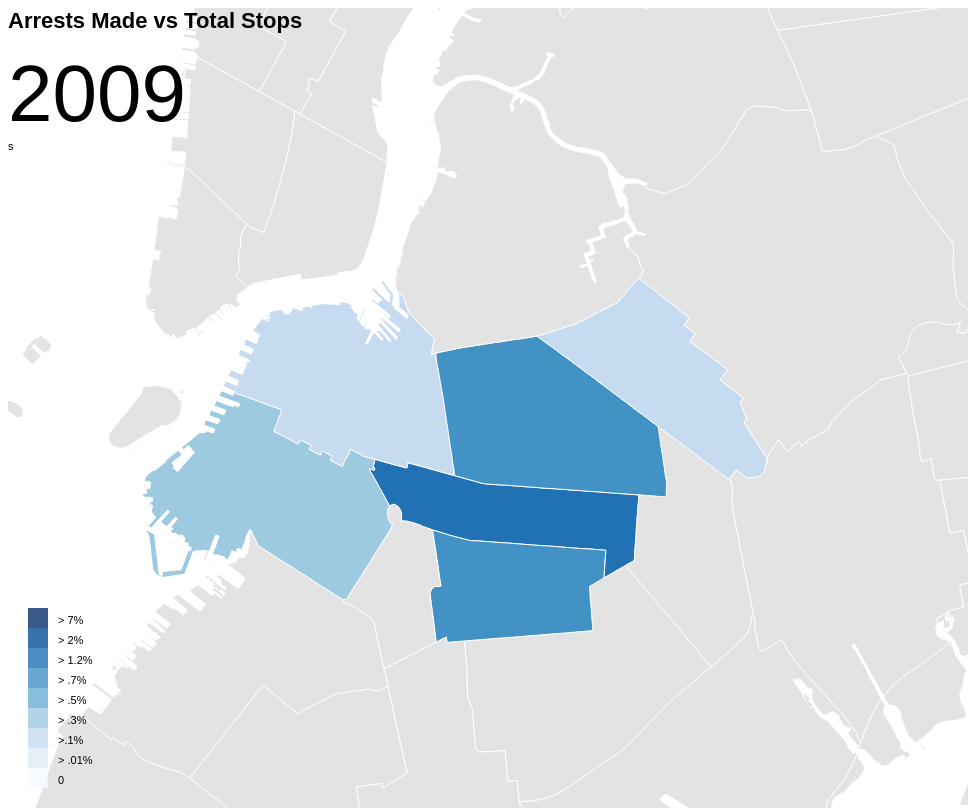
D3 v3 page, settled after 480 driven frames (8 s of simulated time); the page loaded 2 data file(s).



var width = 960,
height = 800;

var ids = [1, 1,  1,  1,  77,  1, 1, 1, 1, 1, 1, 1 , 76, 1, 1, 1, 1, 1, 1, 1, 1, 1, 1, 1, 1, 1, 1, 1, 1, 1, 1 , 1, 1, 71, 1, 1, 1, 1, 1, 1, 1 , 1, 1, 84, 1, 1, 1, 1, 1, 1, 1, 1, 1, 1, 1, 1, 1, 1, 1, 1, 1, 79, 1, 83, 1, 1, 1, 1, 1, 1, 1];

var years = ["2005", "2006", "2007", "2008", "2009", "2010", "2011"];

var i = 0;

var color_domain = [0, 0.0001, .01, .03, .05, .07, .12, .2, .7];

var legend_labels = ['0', '> .01%', '>.1%', '> .3%', '> .5%', '> .7%', '> 1.2%', '> 2%', '> 7%']

var color = d3.scale.threshold()
    .domain([0, 0.0001, .01, .03, .05, .07, .12, .2, .7])
    .range(["#e3e3e3", "#f7fbff","#deebf7","#c6dbef","#9ecae1","#6baed6","#4292c6","#2171b5","#08519c","#08306b"]);

queue()
    .defer(d3.json, "comm_districts.json")
    .defer(d3.csv, "arst_data.csv")
    .await(ready);

function ready(error, nyb, data){
    var rateById = {};
    rateById[1] = -1;

    var districts = topojson.feature(nyb, nyb.objects.places).features;

    var projection = d3.geo.mercator()
        .center([-73.9411, 40.6833])
        .scale(290000)
        .translate([(width) / 1.8, (height)/1.8]);

    var path = d3.geo.path()
        .projection(projection);

    var svg = d3.select("#map").append("svg")
        .attr("width", width)
        .attr("height", height);

    svg.selectAll(".districts")
        .data(districts)
        .enter().append("path")
        .attr("id", "districts")
        .attr("class", function(d,i){ return ids[i]; })
        .attr("d", path)

    var legend = svg.selectAll("g.legend")
        .data(color_domain)
        .enter().append("g")
        .attr("class", "legend");

    var ls_w = 20, ls_h = 20;

    legend.append("rect")
        .attr("x", 20)
        .attr("y", function(d, i){ return height - (i*ls_h) - 2*ls_h;})
        .attr("width", ls_w)
        .attr("height", ls_h)
        .style("fill", function(d, i) { return color(d); })
        .style("opacity", 0.8);

    legend.append("text")
        .attr("x", 50)
        .attr("y", function(d, i){ return height - (i*ls_h) - ls_h - 4;})
        .text(function(d, i){ return legend_labels[i]; });

    redraw();        

    setInterval(function() {if(i<7)redraw();}, 2000);

    function redraw(){
        data.forEach(function(d){ if(d.year === years[i]) rateById[d.id] = + d.freq;});
        
        d3.select("p").text(years[i]);

        svg.selectAll("#districts")
            .style("fill", function(d, i){return color(rateById[ids[i]])});
        i++;
    };
};






### data: comm_districts.json
{
 "type": "Topology",
 "objects": {
  "places": {
   "type": "GeometryCollection",
   "crs": {
    "type": "name",
    "properties": "{... 1 keys}"
   },
   "geometries": [
    "{... 2 keys}",
    "{... 2 keys}",
    "{... 2 keys}",
    "{... 2 keys}",
    "{... 2 keys}",
    "{... 2 keys}",
    "{... 2 keys}",
    "{... 2 keys}",
    "... 63 more items"
   ]
  }
 },
 "arcs": [
  [
   [
    5086,
    2687
   ],
   [
    7,
    -51
   ],
   [
    4,
    -25
   ],
   [
    4,
    -34
   ],
   [
    -3,
    -21
   ],
   [
    -2,
    -17
   ],
   [
    -2,
    -20
   ],
   [
    -7,
    -59
   ],
   "... 18 more items"
  ],
  [
   [
    4893,
    2377
   ],
   [
    -6,
    -1
   ],
   [
    -18,
    -3
   ],
   [
    -3,
    18
   ],
   [
    -22,
    -29
   ],
   [
    -6,
    -7
   ],
   [
    -13,
    -17
   ],
   [
    -22,
    -28
   ],
   "... 12 more items"
  ],
  [
   [
    4704,
    2211
   ],
   [
    -14,
    -8
   ],
   [
    -6,
    -5
   ],
   [
    0,
    1
   ],
   [
    -3,
    -2
   ],
   [
    0,
    1
   ],
   [
    -1,
    -1
   ],
   [
    8,
    5
   ],
   "... 153 more items"
  ],
  [
   [
    4250,
    2545
   ],
   [
    1,
    1
   ],
   [
    3,
    5
   ],
   [
    1,
    1
   ],
   [
    8,
    10
   ],
   [
    1,
    1
   ],
   [
    8,
    12
   ],
   [
    0,
    1
   ],
   "... 40 more items"
  ],
  [
   [
    4651,
    3113
   ],
   [
    5,
    -4
   ],
   [
    6,
    -4
   ],
   [
    6,
    -5
   ],
   [
    6,
    -3
   ],
   [
    7,
    -4
   ],
   [
    7,
    -3
   ],
   [
    7,
    -3
   ],
   "... 24 more items"
  ],
  [
   [
    7344,
    5791
   ],
   [
    -9,
    -6
   ],
   [
    -10,
    -6
   ],
   [
    -18,
    -10
   ],
   [
    -7,
    -3
   ],
   [
    -15,
    -7
   ],
   [
    -1,
    -1
   ],
   [
    -8,
    -3
   ],
   "... 40 more items"
  ],
  [
   [
    6848,
    5592
   ],
   [
    -5,
    -2
   ],
   [
    -16,
    -7
   ],
   [
    -13,
    -6
   ],
   [
    -16,
    -8
   ],
   [
    -9,
    -5
   ],
   [
    -2,
    -1
   ],
   [
    -22,
    -11
   ],
   "... 21 more items"
  ],
  [
   [
    6621,
    5678
   ],
   [
    -10,
    28
   ],
   [
    -2,
    7
   ],
   [
    -7,
    19
   ],
   [
    -16,
    42
   ],
   [
    -7,
    16
   ],
   [
    -2,
    4
   ],
   [
    0,
    1
   ],
   "... 9 more items"
  ],
  "... 346 more items"
 ],
 "transform": {
  "scale": [
   5.556378630649752e-05,
   4.194593267618854e-05
  ],
  "translate": [
   -74.26,
   40.5
  ]
 }
}

### data: arst_data.csv
year, id, count(arstmade), count(addrpct), freq
2005, 71, 0, 0, 0.01
2005, 76, 46, 2, 0.01
2005, 77, 220, 1106, 0.1989
2005, 79, 182, 8719, 0.02087
2005, 83, 70, 6694, 0.01046
2005, 84, 21, 5114, 0.01
2006, 71, 142, 224, 0.6439
2006, 76, 231, 4194, 0.05508
2006, 77, 138, 3960, 0.03485
2006, 79, 267, 8530, 0.0313
2006, 83, 135, 15865, 0.01
2006, 84, 116, 5745, 0.02019
2007, 71, 190, 3646, 0.05211
2007, 76, 270, 4299, 0.06281
2007, 77, 360, 4060, 0.08867
2007, 79, 827, 9099, 0.09089
2007, 83, 246, 18876, 0.01303
2007, 84, 141, 6850, 0.02058
2008, 71, 213, 3043, 0.07
2008, 76, 256, 4817, 0.05315
2008, 77, 701, 5546, 0.1264
2008, 79, 952, 8321, 0.1144
2008, 83, 566, 18609, 0.03042
2008, 84, 281, 9296, 0.03023
2009, 71, 281, 3509, 0.08008
2009, 76, 324, 6865, 0.0472
2009, 77, 719, 5421, 0.1326
2009, 79, 1096, 10375, 0.1056
2009, 83, 568, 20726, 0.02741
2009, 84, 281, 9436, 0.02978
2010, 71, 268, 4010, 0.06683
2010, 76, 300, 7212, 0.0416
2010, 77, 539, 5502, 0.09796
2010, 79, 768, 11044, 0.06954
2010, 83, 685, 15304, 0.04476
2010, 84, 367, 9575, 0.03833
2011, 71, 527, 4360, 0.1209
2011, 76, 248, 6014, 0.04124
2011, 77, 492, 4659, 0.1056
2011, 79, 551, 11399, 0.04834
2011, 83, 773, 14493, 0.05334
2011, 84, 298, 15021, 0.01984